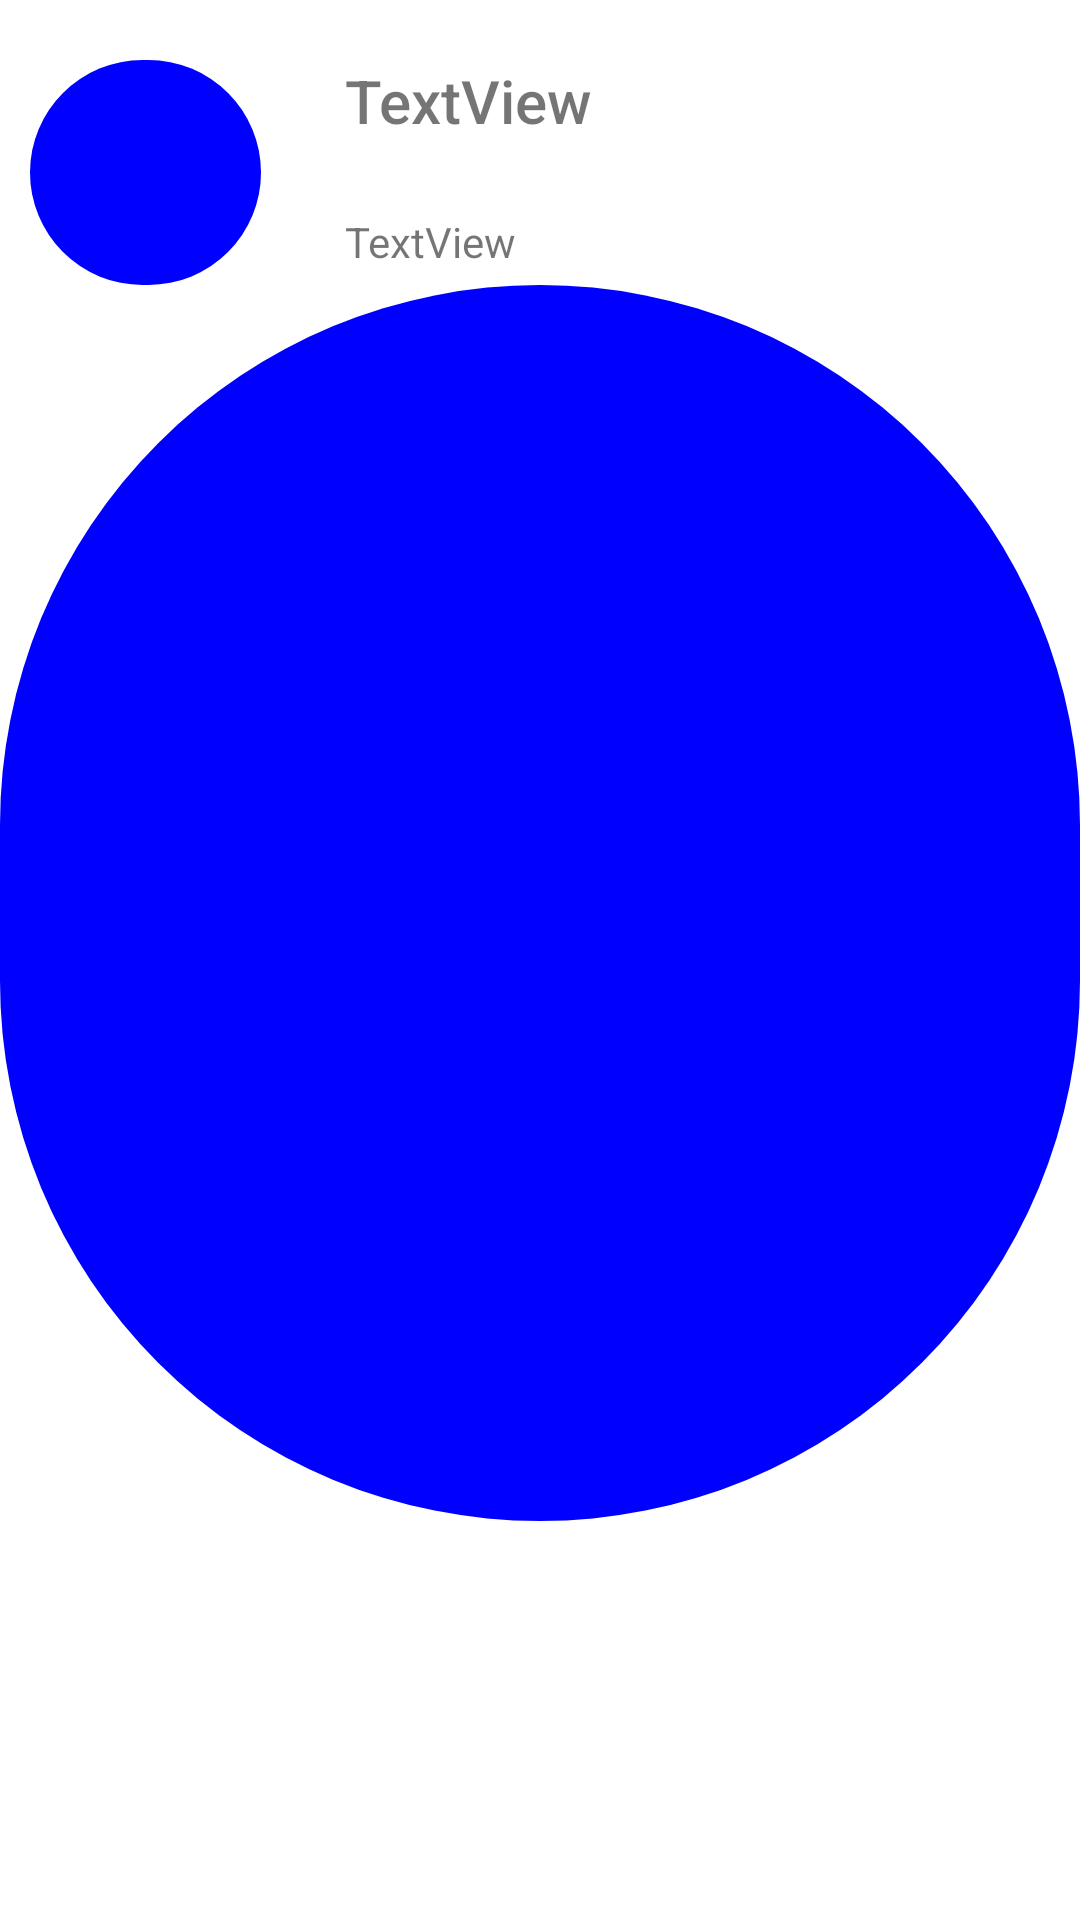

Android layout source for this screen:
<!-- AndroidManifest.xml: application theme Theme.MAD_Practical2 -->
<!-- res/layout/list_recycleview.xml -->
<?xml version="1.0" encoding="utf-8"?>
<androidx.constraintlayout.widget.ConstraintLayout xmlns:android="http://schemas.android.com/apk/res/android"
    xmlns:app="http://schemas.android.com/apk/res-auto"
    xmlns:tools="http://schemas.android.com/tools"
    android:layout_width="match_parent"
    android:layout_height="wrap_content">

    <ImageView
        android:id="@+id/imageView3"
        android:layout_width="match_parent"
        android:layout_height="412dp"
        android:background="@drawable/ic_launcher_background"
        android:scaleType="fitCenter"
        app:layout_constraintEnd_toEndOf="parent"
        app:layout_constraintStart_toStartOf="parent"
        app:layout_constraintTop_toBottomOf="@+id/imageView4"
        app:srcCompat="@drawable/ic_launcher_foreground"
        tools:visibility="visible" />

    <ImageView
        android:id="@+id/imageView4"
        android:layout_width="77dp"
        android:layout_height="75dp"
        android:layout_marginStart="10dp"
        android:layout_marginTop="20dp"
        android:background="@drawable/ic_launcher_background"
        app:layout_constraintStart_toStartOf="parent"
        app:layout_constraintTop_toTopOf="parent"
        app:srcCompat="@drawable/ic_launcher_foreground" />

    <TextView
        android:id="@+id/textView3"
        android:layout_width="wrap_content"
        android:layout_height="wrap_content"
        android:layout_marginStart="28dp"
        android:fontFamily="sans-serif-medium"
        android:text="TextView"
        android:textSize="20sp"
        app:layout_constraintStart_toEndOf="@+id/imageView4"
        app:layout_constraintTop_toTopOf="@+id/imageView4" />

    <TextView
        android:id="@+id/textView4"
        android:layout_width="wrap_content"
        android:layout_height="wrap_content"
        android:layout_marginTop="24dp"
        android:text="TextView"
        app:layout_constraintStart_toStartOf="@+id/textView3"
        app:layout_constraintTop_toBottomOf="@+id/textView3" />
</androidx.constraintlayout.widget.ConstraintLayout>
<!-- resources referenced by this layout -->
<resources>
  <!-- drawable ic_launcher_background (drawable) -->
  <?xml version="1.0" encoding="utf-8"?>
  <shape xmlns:android="http://schemas.android.com/apk/res/android"
      android:width="108dp"
      android:height="108dp"
      android:viewportWidth="108"
      android:viewportHeight="108"
      android:shape="rectangle"
      >
      <solid android:color="#0000FF"></solid>
      <corners android:radius="1600px"></corners>
  </shape>
  <style name="Theme.MAD_Practical2" parent="Theme.MaterialComponents.DayNight.DarkActionBar">
          
          <item name="colorPrimary">@color/purple_500</item>
          <item name="colorPrimaryVariant">@color/purple_700</item>
          <item name="colorOnPrimary">@color/white</item>
          
          <item name="colorSecondary">@color/teal_200</item>
          <item name="colorSecondaryVariant">@color/teal_700</item>
          <item name="colorOnSecondary">@color/black</item>
          
          <item name="android:statusBarColor" tools:targetApi="l">?attr/colorPrimaryVariant</item>
          
      </style>
  <!-- not gathered from this repository: default colours our renderer supplied (Android Studio template values) -->
  <color name="purple_500">#FF6200EE</color>
  <color name="purple_700">#FF3700B3</color>
  <color name="teal_200">#FF03DAC5</color>
  <color name="teal_700">#FF018786</color>
  <color name="black">#FF000000</color>
  <color name="white">#FFFFFFFF</color>
</resources>
